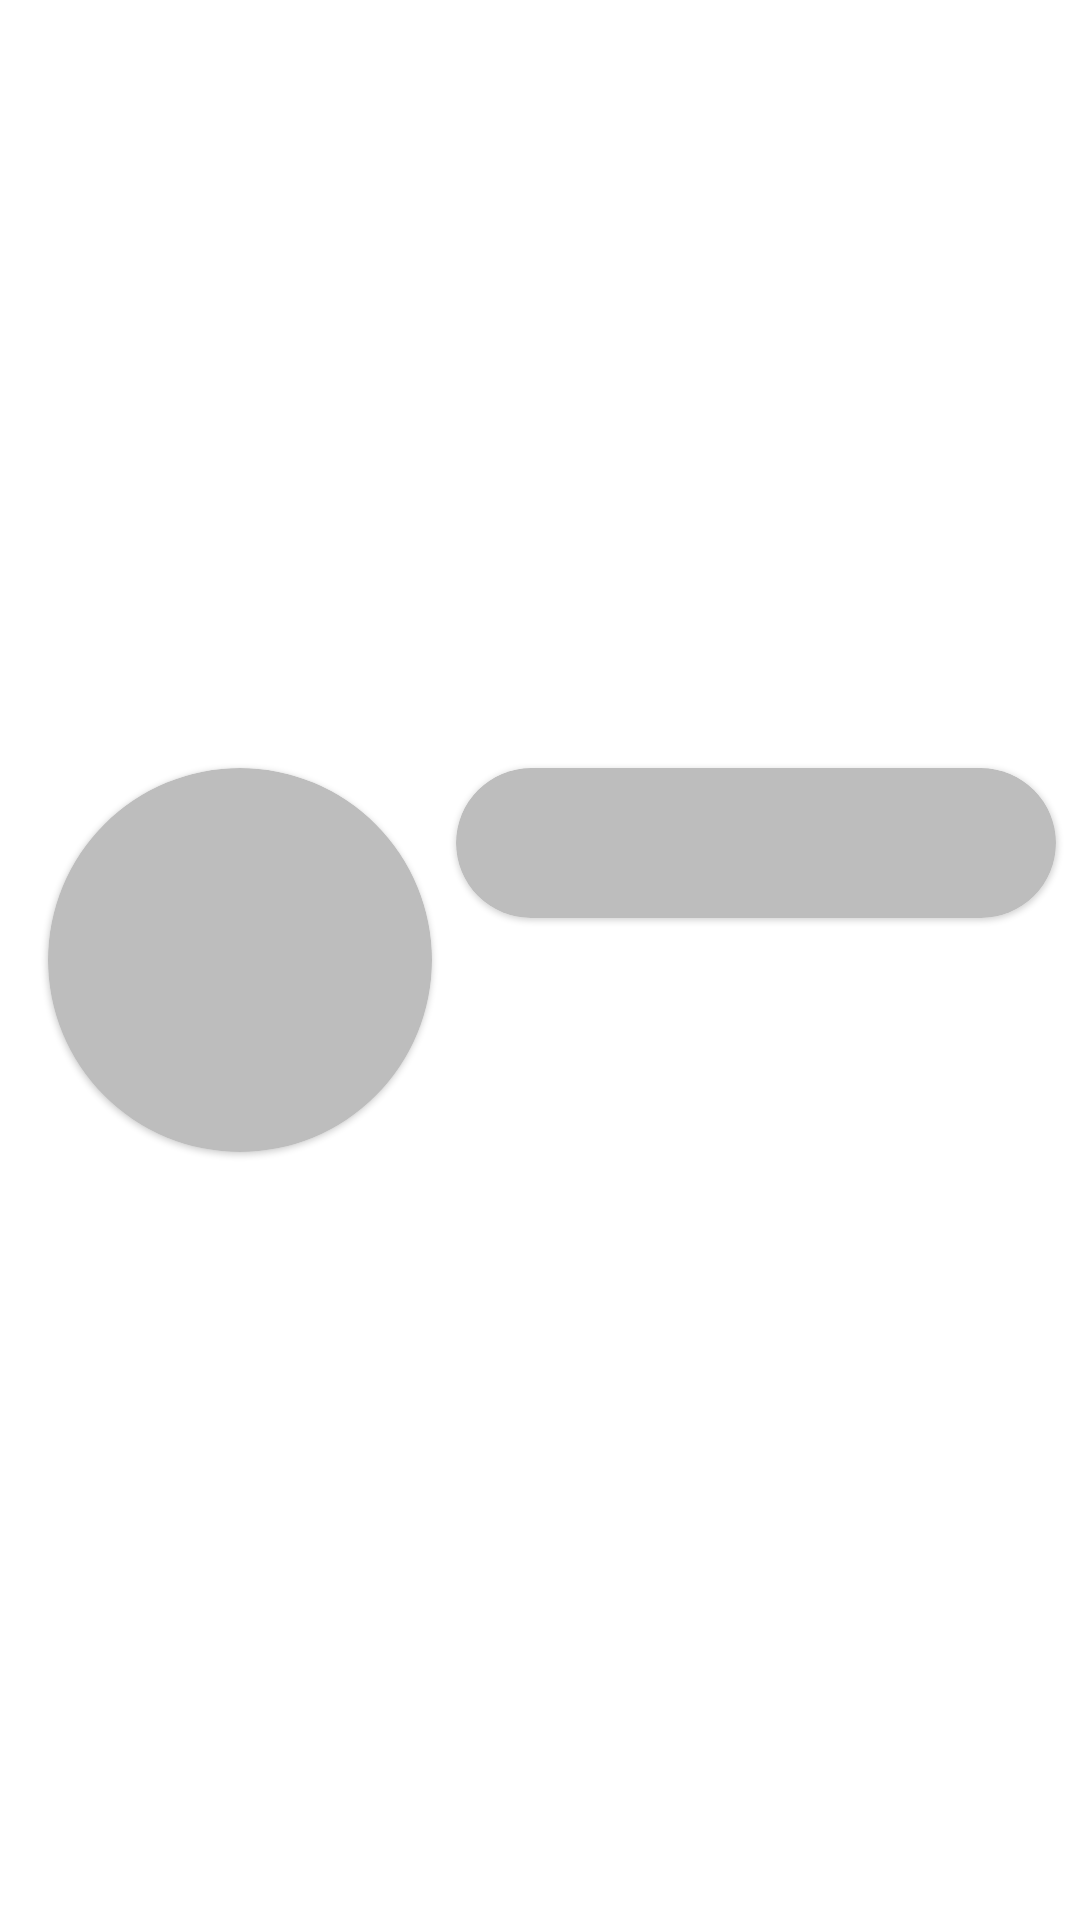

Android layout source for this screen:
<!-- AndroidManifest.xml: application theme Theme.SUSUApp -->
<!-- res/layout/placeholder_item_people.xml -->
<?xml version="1.0" encoding="utf-8"?>
<androidx.constraintlayout.widget.ConstraintLayout xmlns:android="http://schemas.android.com/apk/res/android"
    xmlns:app="http://schemas.android.com/apk/res-auto"
    xmlns:tools="http://schemas.android.com/tools"
    android:layout_width="match_parent"
    android:layout_height="150dp">


    <com.google.android.material.card.MaterialCardView
        android:id="@+id/materialCardView"
        android:layout_width="128dp"
        android:layout_height="128dp"
        android:layout_marginStart="16dp"
        app:cardBackgroundColor="@color/grey"
        app:cardCornerRadius="90dp"
        app:layout_constraintBottom_toBottomOf="parent"
        app:layout_constraintStart_toStartOf="parent"
        app:layout_constraintTop_toTopOf="parent" />

    <com.google.android.material.card.MaterialCardView
        android:id="@+id/view"
        android:layout_width="0dp"
        android:layout_height="50dp"
        android:layout_marginStart="8dp"
        android:layout_marginEnd="8dp"
        app:cardBackgroundColor="@color/grey"
        app:cardCornerRadius="90dp"
        app:layout_constraintEnd_toEndOf="parent"
        app:layout_constraintStart_toEndOf="@+id/materialCardView"
        app:layout_constraintTop_toTopOf="@+id/materialCardView" />

</androidx.constraintlayout.widget.ConstraintLayout>
<!-- resources referenced by this layout -->
<resources>
  <color name="grey">#BDBDBD</color>
  <style name="Theme.SUSUApp" parent="Theme.MaterialComponents.DayNight.NoActionBar">
          
          <item name="colorPrimary">@color/purple_500</item>
          <item name="colorPrimaryVariant">@color/purple_700</item>
          <item name="colorOnPrimary">@color/white</item>
          
          <item name="colorSecondary">@color/teal_200</item>
          <item name="colorSecondaryVariant">@color/teal_700</item>
          <item name="colorOnSecondary">@color/black</item>
          
          <item name="android:statusBarColor" tools:targetApi="l">?attr/colorPrimaryVariant</item>
          
      </style>
  <color name="purple_500">#FF6200EE</color>
  <color name="purple_700">#FF3700B3</color>
  <color name="white">#FFFFFFFF</color>
  <color name="teal_200">#FF03DAC5</color>
  <color name="teal_700">#FF018786</color>
  <color name="black">#FF000000</color>
</resources>
